Run: headless pygame with SDL's dummy video driver; simulated clock (each Clock.tick advances the game by its frame time, no real sleeping); random seed 0; keys injected as events and as key.get_pressed() state; no mouse input.
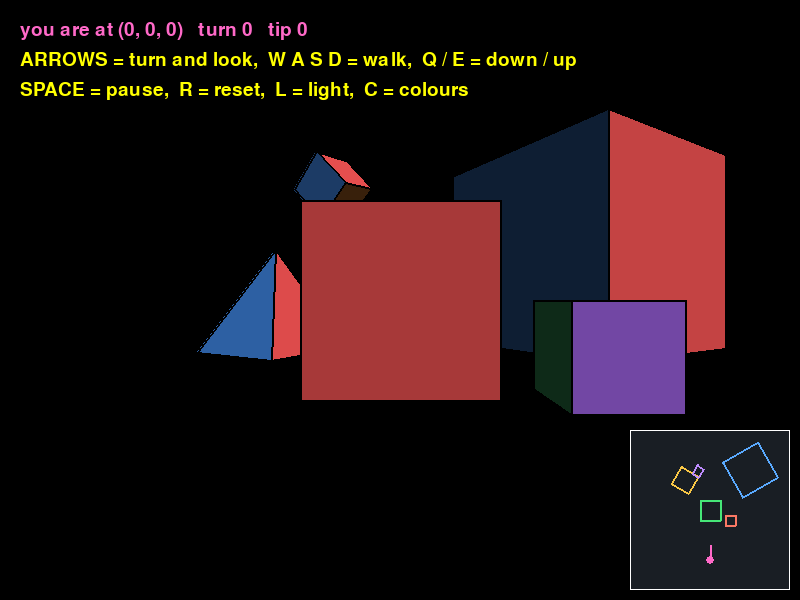
Frame 1 of 4 · flips 1–60 · no input
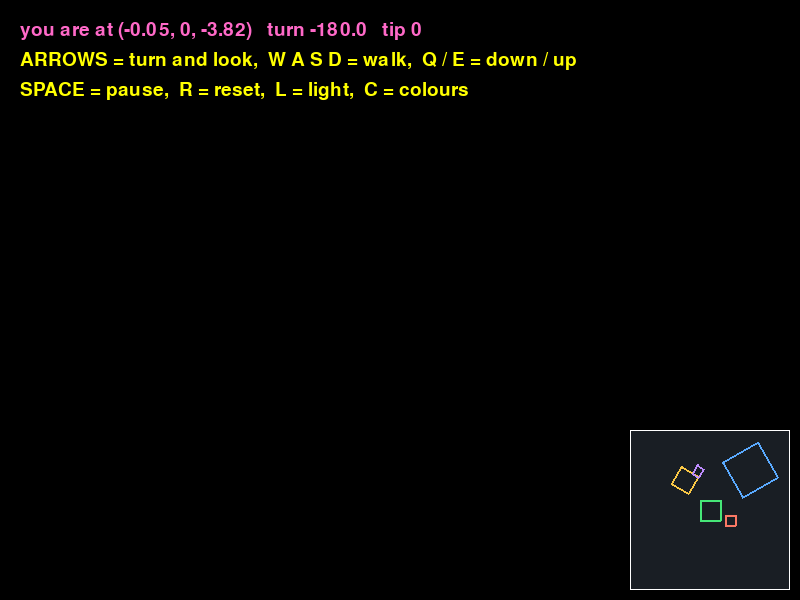
Frame 2 of 4 · flips 61–180 · tapped SPACE, RETURN · held RIGHT (→), D
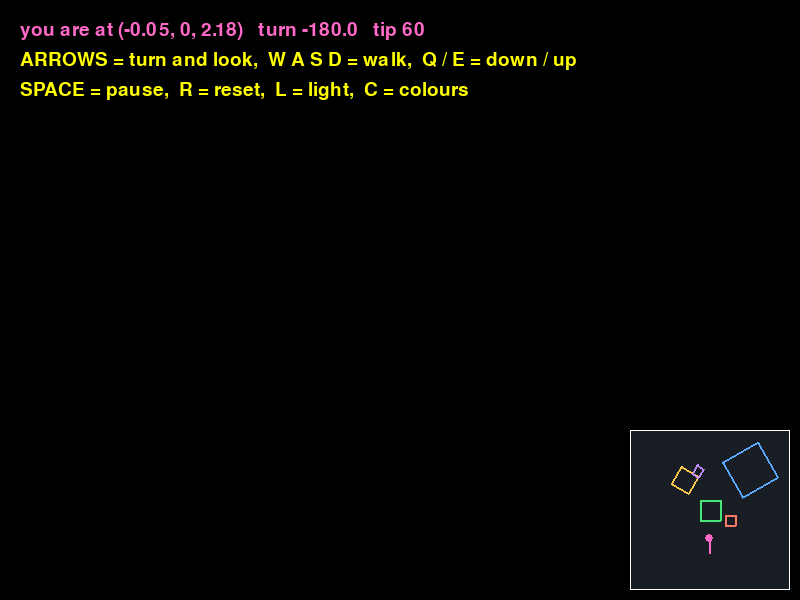
Frame 3 of 4 · flips 181–300 · held DOWN (↓), S
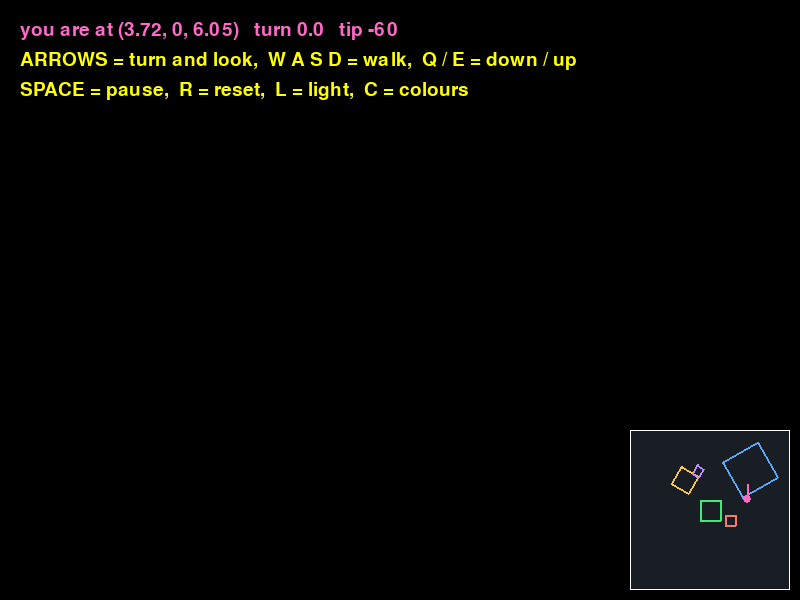
Frame 4 of 4 · flips 301–420 · held LEFT (←), A, UP (↑), W

The pygame program that drew these frames:

# ======================================================================
# LESSON 5 - STEP 2: EVERY THING GETS ITS OWN SIZE AND SPIN
# ----------------------------------------------------------------------
# Goal: five shapes, each with its OWN size and its OWN spin speed:
# a big cube, a small cube, a floating cube that tumbles, and more.
#
# What is new since step 1:
#
#   1. Three more keys in every thing's dictionary:
#        "size"   - 1 = normal, 2 = twice as big, 0.5 = half
#        "angles" - its spin right now, [tip, turn, roll] in degrees
#        "speeds" - degrees it spins each frame, (tip, turn, roll)
#
#   2. to_world() grows from ONE step to THREE:
#        size (multiply)  ->  spin (rotate_all)  ->  place (add position)
#      Size and spin happen round the thing's OWN centre, so they must
#      come BEFORE we add the position. (The lesson shows what goes
#      wrong if you place first.)
#
#   3. rotate_all() now takes the angles as a parameter, because each
#      thing has its own.
#
#   4. The light: each face's pointer is spun by the same angles, but
#      NOT sized, so it stays exactly 1 long.
#
#   5. keep_under_360() also handles NEGATIVE angles (for things that
#      spin the other way).
#
# The recipe for one corner of one thing, every frame:
#
#   SHAPE -> * size -> spin -> + position -> - camera -> undo turn -> undo tip -> NEAR -> project
#   (model points)            (WORLD)                                 (CAMERA)           (SCREEN)
#
# Controls:  LEFT / RIGHT = turn,   UP / DOWN = look up / down
#            W / S = walk forward / back,   A / D = step left / right
#            Q / E = go down / up
#            SPACE = pause the spinning,   R = reset
#            L = light on / off,   C = one colour per thing / face colours
# Run:  python step2_size_and_spin.py
# ======================================================================

import math
import pygame

pygame.init()
WIDTH = 800
HEIGHT = 600
screen = pygame.display.set_mode((WIDTH, HEIGHT))
pygame.display.set_caption("Lesson 5, step 2 - size and spin")
clock = pygame.time.Clock()
font = pygame.font.SysFont(None, 28)

BLACK = (0, 0, 0)
WHITE = (255, 255, 255)
YELLOW = (255, 255, 0)
PINK = (255, 105, 200)        # the colour we use for YOU (the camera)
MAP_BACK = (25, 30, 36)       # dark grey-blue behind the mini-map

# ---- One colour for each face direction (from Lesson 3) ---------------
RED = (235, 80, 80)          # faces pointing to the front (-z)
PURPLE = (160, 100, 230)     # faces pointing to the back  (+z)
BLUE = (70, 150, 255)        # faces pointing left         (-x)
GREEN = (70, 210, 120)       # faces pointing right        (+x)
GOLD = (245, 200, 60)        # faces pointing up           (+y)
ORANGE = (245, 140, 50)      # faces pointing down         (-y)

# ---- One colour for each THING (C key) --------------------------------
CUBE_GREEN = (70, 230, 120)
SKY_BLUE = (90, 170, 255)
SUN_GOLD = (250, 200, 70)
CORAL = (250, 120, 100)
LILAC = (190, 140, 255)
TEAL = (60, 210, 200)
ROSE = (255, 110, 170)

CENTRE_X = (WIDTH / 2)            # (800 / 2) = 400
CENTRE_Y = (HEIGHT / 2)           # (600 / 2) = 300
FOCAL = 400


# ======================================================================
# MODELS: the shape of a thing, in SHAPE coordinates (its own centre)
# ======================================================================

# ---- The cube's 8 corners (same as every lesson) ----------------------
cube_points = [
    (-1, -1, -1),   # 0  bottom-left-front
    ( 1, -1, -1),   # 1  bottom-right-front
    ( 1, -1,  1),   # 2  bottom-right-back
    (-1, -1,  1),   # 3  bottom-left-back
    (-1,  1, -1),   # 4  top-left-front
    ( 1,  1, -1),   # 5  top-right-front
    ( 1,  1,  1),   # 6  top-right-back
    (-1,  1,  1),   # 7  top-left-back
]

# ---- The cube's 6 faces -----------------------------------------------
# (step 1) each face is now THREE things:
#   (corners clockwise from outside,  colour,  pointer)
# The pointer is the arrow straight out of the face, 1 unit long.
# For a cube it is easy: the front face points to -z, so (0, 0, -1).
cube_faces = [
    ((4, 5, 1, 0), RED,    ( 0,  0, -1)),   # front
    ((6, 7, 3, 2), PURPLE, ( 0,  0,  1)),   # back
    ((7, 4, 0, 3), BLUE,   (-1,  0,  0)),   # left
    ((5, 6, 2, 1), GREEN,  ( 1,  0,  0)),   # right
    ((7, 6, 5, 4), GOLD,   ( 0,  1,  0)),   # top
    ((2, 3, 0, 1), ORANGE, ( 0, -1,  0)),   # bottom
]

# ---- (step 1) the pyramid's 5 corners ------------------------------------
# Corners 0 to 3 are EXACTLY the cube's 4 bottom corners, with the same
# numbers. Corner 4 is the tip, straight above the centre, at the
# height of the cube's top (y = 1). So a pyramid is the same height and
# width as a cube: 2 units each way.
pyramid_points = [
    (-1, -1, -1),   # 0  bottom-left-front
    ( 1, -1, -1),   # 1  bottom-right-front
    ( 1, -1,  1),   # 2  bottom-right-back
    (-1, -1,  1),   # 3  bottom-left-back
    ( 0,  1,  0),   # 4  the tip
]

# ---- (step 1) the pyramid's 5 faces --------------------------------------
# Four TRIANGLES (3 corners each) and one square base (4 corners).
# Still clockwise as seen from outside. Each triangle starts at the tip.
# The sloping pointers were worked out in the lesson (Part 2):
#   the slope rises 2 for every 1 across, so the arrow out of it is
#   (2 out, 1 up), shrunk to 1 unit long: divide by 2.236 (the square
#   root of ((2 * 2) + (1 * 1)) = 5)  ->  (0.894 out, 0.447 up).
pyramid_faces = [
    ((4, 1, 0),    RED,    ( 0,     0.447, -0.894)),   # front slope
    ((4, 3, 2),    PURPLE, ( 0,     0.447,  0.894)),   # back slope
    ((4, 0, 3),    BLUE,   (-0.894, 0.447,  0)),       # left slope
    ((4, 2, 1),    GREEN,  ( 0.894, 0.447,  0)),       # right slope
    ((2, 3, 0, 1), ORANGE, ( 0,    -1,      0)),       # base (bottom)
]

# ---- (step 1) a MODEL = a shape's points and faces, kept together --------
cube_model = {"points": cube_points, "faces": cube_faces}
pyramid_model = {"points": pyramid_points, "faces": pyramid_faces}


# ======================================================================
# THE WORLD
# ======================================================================

# ---- (step 1) THINGS: every shape in the world, in one list --------------
# Each thing is a dictionary (from the Python lists course):
#   "model"    - which shape (cube_model or pyramid_model)
#   "position" - where its centre is, in WORLD coordinates
#   "size"     - NEW: 1 = normal, 2 = twice as big, 0.5 = half
#   "angles"   - NEW: its spin right now: [tip, turn, roll] in degrees
#   "speeds"   - NEW: how many degrees it spins each frame (tip, turn, roll)
#   "colour"   - its one colour when you press C
#
# There is no floor yet (step 3), but we already place every thing as
# if it stands on one at y = -1, the bottom of the old cube. A thing of
# size s has its bottom s below its centre, so its centre y = (-1 + s):
#   size 1   -> y = (-1 + 1)   = 0
#   size 2   -> y = (-1 + 2)   = 1
#   size 0.5 -> y = (-1 + 0.5) = -0.5
#
# The list order does NOT matter: all faces are sorted together later.
things = [
    # The old cube, in its old place, standing still: corner 5 is at
    # WORLD (1, 1, 4) like in every lesson so far.
    {"model": cube_model, "position": (0, 0, 5), "size": 1,
     "angles": [0, 0, 0], "speeds": (0, 0, 0), "colour": CUBE_GREEN},

    # (step 1) a pyramid behind it and to the left. Its tip is at WORLD
    # (-2.5, 1, 8), which lands on the screen at exactly (275, 250).
    {"model": pyramid_model, "position": (-2.5, 0, 8), "size": 1,
     "angles": [0, 0, 0], "speeds": (0, 1, 0), "colour": SUN_GOLD},

    # NEW: a BIG cube, size 2, standing at y = -1 (centre y = 1). Turns
    # slowly: 0.5 a frame = 30 a second = one turn in 12 seconds.
    {"model": cube_model, "position": (4, 1, 9), "size": 2,
     "angles": [0, 0, 0], "speeds": (0, 0.5, 0), "colour": SKY_BLUE},

    # NEW: a SMALL cube, size 0.5, standing at y = -1 (centre -0.5), just to
    # the right of the old cube. Turns fast: 3 a frame = one turn in 2 s.
    {"model": cube_model, "position": (2, -0.5, 4), "size": 0.5,
     "angles": [0, 0, 0], "speeds": (0, 3, 0), "colour": CORAL},

    # NEW: a cube floating up high, tumbling with Lesson 2B's speeds.
    # It stands on nothing, so it can tip and roll freely.
    {"model": cube_model, "position": (-1.5, 2.5, 9), "size": 0.5,
     "angles": [0, 0, 0], "speeds": (0.5, 1, 0.25), "colour": LILAC},
]

# ---- Where YOU are (from Lesson 4, unchanged) ------------------------
cam_x = 0
cam_y = 0
cam_z = 0
cam_turn = 0        # degrees, positive = turned LEFT
cam_tip = 0         # degrees, positive = looking DOWN
TIP_LIMIT = 60
MOVE_SPEED = 0.05   # (0.05 * 60) = 3 units a second
TURN_SPEED = 1.5    # (1.5 * 60) = 90 degrees a second
NEAR = 0.1          # closer than this (CAMERA z) is not drawn

# ---- The light (from Lesson 3, unchanged) -----------------------------
LIGHT = (0.48, 0.6, -0.64)
AMBIENT = 0.2

spinning = True        # NEW: SPACE pauses every thing's spin
use_light = True
one_colour = False     # face colours, so you can watch each face turn

# ---- The mini-map (from Lesson 4, unchanged) --------------------------
MAP_LEFT = 630
MAP_TOP = 430
MAP_SIZE = 160
MAP_CX = (MAP_LEFT + (MAP_SIZE / 2))    # (630 + 80) = 710
MAP_CY = (MAP_TOP + 130)                # (430 + 130) = 560
MAP_SCALE = 10                          # 10 px for every 1 world unit


# ======================================================================
# FUNCTIONS
# ======================================================================

# ---- The three turns (from Lesson 2B, unchanged) -----------------------
def rotate_x(point_3d, angle_degrees):
    """TIP one point around the x axis (+y swings toward +z)."""
    x, y, z = point_3d
    angle_radians = math.radians(angle_degrees)
    cos_a = math.cos(angle_radians)
    sin_a = math.sin(angle_radians)
    new_x = x
    new_y = (y * cos_a) - (z * sin_a)
    new_z = (y * sin_a) + (z * cos_a)
    return (new_x, new_y, new_z)


def rotate_y(point_3d, angle_degrees):
    """TURN one point around the y axis (+x swings toward +z)."""
    x, y, z = point_3d
    angle_radians = math.radians(angle_degrees)
    cos_a = math.cos(angle_radians)
    sin_a = math.sin(angle_radians)
    new_x = (x * cos_a) - (z * sin_a)
    new_y = y
    new_z = (x * sin_a) + (z * cos_a)
    return (new_x, new_y, new_z)


def rotate_z(point_3d, angle_degrees):
    """ROLL one point around the z axis (+x swings toward +y)."""
    x, y, z = point_3d
    angle_radians = math.radians(angle_degrees)
    cos_a = math.cos(angle_radians)
    sin_a = math.sin(angle_radians)
    new_x = (x * cos_a) - (y * sin_a)
    new_y = (x * sin_a) + (y * cos_a)
    new_z = z
    return (new_x, new_y, new_z)


def rotate_all(point_3d, angles):
    """Spin one point: tip, then turn, then roll (Lesson 2B's order).

    CHANGED: the angles come IN as a list [tip, turn, roll],
    because every thing now has its OWN angles. Before, there was only
    one cube, so the angles could live in global variables.
    """
    p = rotate_x(point_3d, angles[0])
    p = rotate_y(p, angles[1])
    p = rotate_z(p, angles[2])
    return p


def to_world(shape_point, thing):
    """NEW: one SHAPE point of a thing -> a WORLD point.

    1. size:  multiply by the thing's size (grow or shrink round its
              own centre).
    2. spin:  turn it by the thing's own angles.
    3. place: add the thing's position.

    Worked example (lesson Part 5): the small cube, size 0.5, still,
    at (2, -0.5, 4). Its corner 5 is SHAPE (1, 1, -1):
        1. ((1 * 0.5), (1 * 0.5), (-1 * 0.5)) = (0.5, 0.5, -0.5)
        2. angles 0                           = no change
        3. ((0.5 + 2), (0.5 + -0.5), (-0.5 + 4)) = (2.5, 0, 3.5)
    """
    x, y, z = shape_point
    size = thing["size"]
    sized = ( (x * size), (y * size), (z * size) )         # 1. size
    spun = rotate_all(sized, thing["angles"])               # 2. spin
    pos_x, pos_y, pos_z = thing["position"]
    sx, sy, sz = spun
    return ( (sx + pos_x), (sy + pos_y), (sz + pos_z) )     # 3. place


def to_camera(world_point):
    """One WORLD point -> one CAMERA point (from Lesson 4, unchanged).
    Subtract where you stand, undo your turn, undo your tip."""
    x, y, z = world_point
    moved = ( (x - cam_x), (y - cam_y), (z - cam_z) )
    turned = rotate_y(moved, (-cam_turn))
    tipped = rotate_x(turned, (-cam_tip))
    return tipped


def project(point_3d):
    """One CAMERA point -> one SCREEN point (from Lesson 1).
    Only ever call this with z >= NEAR, so we never divide by 0."""
    x, y, z = point_3d
    screen_x = CENTRE_X + ( (x * FOCAL) / z )
    screen_y = CENTRE_Y - ( (y * FOCAL) / z )
    return (screen_x, screen_y)


def average_z(corners, camera_points):
    """How far away is this face? (from Lesson 3, uses CAMERA points).

    It divides by len(corners), so it works for a triangle (3 corners)
    just as well as for a square (4). Nothing to change!
    """
    total = 0
    for corner_number in corners:
        x, y, z = camera_points[corner_number]
        total = (total + z)
    return (total / len(corners))


def is_facing_you(face_points):
    """The clock test (from Lesson 3, unchanged). It only looks at the
    first 3 corners, so it works for triangles too."""
    a_x, a_y = face_points[0]
    b_x, b_y = face_points[1]
    c_x, c_y = face_points[2]
    arrow_a_x = (b_x - a_x)
    arrow_a_y = (b_y - a_y)
    arrow_b_x = (c_x - a_x)
    arrow_b_y = (c_y - a_y)
    cross = ( (arrow_a_x * arrow_b_y) - (arrow_a_y * arrow_b_x) )
    return (cross > 0)


def dot(arrow_1, arrow_2):
    """The dot product (from Lesson 3)."""
    x1, y1, z1 = arrow_1
    x2, y2, z2 = arrow_2
    return ( (x1 * x2) + (y1 * y2) + (z1 * z2) )


def shade_colour(colour, pointer):
    """Brighter when the face points at the light (from Lesson 3)."""
    brightness = dot(pointer, LIGHT)
    if brightness < 0:
        brightness = 0
    shade = ( AMBIENT + ( (1 - AMBIENT) * brightness ) )
    red, green, blue = colour
    return ( round(red * shade), round(green * shade), round(blue * shade) )


def keep_under_360(angle):
    """Keep an angle between 0 and 360.
    CHANGED: a NEGATIVE speed (the big pyramid) counts DOWN,
    so we also add 360 when it drops below 0."""
    if angle >= 360:
        angle = (angle - 360)
    if angle < 0:
        angle = (angle + 360)
    return angle


def add_faces_of(thing, faces_to_draw):
    """(step 1) work out every face of ONE thing and add the ones we
    should paint to the shared list faces_to_draw.

    This is Lesson 4's face loop, moved into a function so we can run
    it once for EACH thing. Every thing adds to the SAME list, so the
    painter's sort later sees all faces of all things together.
    """
    model = thing["model"]

    # ---- spin -> place -> camera, for every corner of this thing ----
    camera_points = []
    screen_points = []
    for p in model["points"]:
        world = to_world(p, thing)                     # WORLD
        camera = to_camera(world)                      # CAMERA
        camera_points.append(camera)
        if camera[2] >= NEAR:
            screen_points.append(project(camera))      # SCREEN
        else:
            screen_points.append(None)

    for corners, face_colour, pointer in model["faces"]:
        # 0. skip the face if ANY corner is too close or behind you.
        too_close = False
        for corner_number in corners:
            if camera_points[corner_number][2] < NEAR:
                too_close = True
        if too_close:
            continue

        face_points = []
        for corner_number in corners:
            face_points.append(screen_points[corner_number])

        # 1. The clock test (Lesson 3).
        if not is_facing_you(face_points):
            continue

        # 2. How far away is it? (CAMERA z, Lesson 4)
        distance = average_z(corners, camera_points)

        # 3. What colour?
        colour = face_colour
        if one_colour:
            colour = thing["colour"]
        if use_light:
            # NEW: the pointer must spin WITH the thing, so we turn
            # it by the same angles. We do NOT multiply it by the size:
            # a bigger face still points the same way, and the arrow
            # must stay exactly 1 long for the light maths.
            spun_pointer = rotate_all(pointer, thing["angles"])
            colour = shade_colour(colour, spun_pointer)

        faces_to_draw.append( (distance, face_points, colour) )


def to_map(x, z):
    """A WORLD (x, z) -> a pixel on the mini-map (from Lesson 4)."""
    map_x = MAP_CX + (x * MAP_SCALE)
    map_y = MAP_CY - (z * MAP_SCALE)
    return (map_x, map_y)


def draw_map():
    """Draw the mini-map: every thing's base and you, from above.

    (step 1) a loop over ALL things. Corners 0, 1, 2, 3 are the bottom
    corners of BOTH models (that is why the pyramid's base uses the
    cube's numbers), so the same 4 numbers work for every thing.
    """
    box = pygame.Rect(MAP_LEFT, MAP_TOP, MAP_SIZE, MAP_SIZE)
    pygame.draw.rect(screen, MAP_BACK, box)
    screen.set_clip(box)
    for thing in things:
        outline = []
        for corner_number in (0, 1, 2, 3):
            corner = thing["model"]["points"][corner_number]
            x, y, z = to_world(corner, thing)
            outline.append(to_map(x, z))
        pygame.draw.polygon(screen, thing["colour"], outline, 2)
    forward_x, forward_y, forward_z = rotate_y((0, 0, 1), cam_turn)
    you = to_map(cam_x, cam_z)
    nose = to_map( (cam_x + (forward_x * 1.5)), (cam_z + (forward_z * 1.5)) )
    pygame.draw.line(screen, PINK, you, nose, 2)
    pygame.draw.circle(screen, PINK, you, 4)
    screen.set_clip(None)
    pygame.draw.rect(screen, WHITE, box, 1)


# ======================================================================
# THE MAIN LOOP
# ======================================================================
running = True
while running:
    for event in pygame.event.get():
        if event.type == pygame.QUIT:
            running = False
        if event.type == pygame.KEYDOWN:
            if event.key == pygame.K_SPACE:
                spinning = not spinning
            if event.key == pygame.K_l:
                use_light = not use_light
            if event.key == pygame.K_c:
                one_colour = not one_colour
            if event.key == pygame.K_r:          # back to the start
                cam_x = 0
                cam_y = 0
                cam_z = 0
                cam_turn = 0
                cam_tip = 0
                for thing in things:
                    thing["angles"] = [0, 0, 0]

    # ---- Keys you HOLD (from Lesson 4, unchanged) ---------------------
    keys = pygame.key.get_pressed()
    if keys[pygame.K_LEFT]:
        cam_turn = (cam_turn + TURN_SPEED)
    if keys[pygame.K_RIGHT]:
        cam_turn = (cam_turn - TURN_SPEED)
    if keys[pygame.K_UP]:
        cam_tip = (cam_tip - TURN_SPEED)
    if keys[pygame.K_DOWN]:
        cam_tip = (cam_tip + TURN_SPEED)
    if cam_tip > TIP_LIMIT:
        cam_tip = TIP_LIMIT
    if cam_tip < (-TIP_LIMIT):
        cam_tip = (-TIP_LIMIT)

    forward_x, forward_y, forward_z = rotate_y((0, 0, 1), cam_turn)
    right_x, right_y, right_z = rotate_y((1, 0, 0), cam_turn)
    if keys[pygame.K_w]:
        cam_x = (cam_x + (forward_x * MOVE_SPEED))
        cam_z = (cam_z + (forward_z * MOVE_SPEED))
    if keys[pygame.K_s]:
        cam_x = (cam_x - (forward_x * MOVE_SPEED))
        cam_z = (cam_z - (forward_z * MOVE_SPEED))
    if keys[pygame.K_d]:
        cam_x = (cam_x + (right_x * MOVE_SPEED))
        cam_z = (cam_z + (right_z * MOVE_SPEED))
    if keys[pygame.K_a]:
        cam_x = (cam_x - (right_x * MOVE_SPEED))
        cam_z = (cam_z - (right_z * MOVE_SPEED))
    if keys[pygame.K_e]:
        cam_y = (cam_y + MOVE_SPEED)
    if keys[pygame.K_q]:
        cam_y = (cam_y - MOVE_SPEED)

    # ---- NEW: every thing spins at its OWN speeds --------------------
    if spinning:
        for thing in things:
            angles = thing["angles"]
            speeds = thing["speeds"]
            angles[0] = keep_under_360( (angles[0] + speeds[0]) )   # tip
            angles[1] = keep_under_360( (angles[1] + speeds[1]) )   # turn
            angles[2] = keep_under_360( (angles[2] + speeds[2]) )   # roll

    screen.fill(BLACK)

    # ---- (step 1) ONE list for the faces of EVERY thing --------------------
    faces_to_draw = []
    for thing in things:
        add_faces_of(thing, faces_to_draw)

    # ---- The painter's method: furthest first, ALL faces together ----
    faces_to_draw.sort(reverse=True)
    for distance, face_points, colour in faces_to_draw:
        pygame.draw.polygon(screen, colour, face_points)
        pygame.draw.polygon(screen, BLACK, face_points, 2)

    draw_map()

    text = ("you are at (" + str(round(cam_x, 2)) + ", " +
            str(round(cam_y, 2)) + ", " + str(round(cam_z, 2)) + ")")
    text = (text + "   turn " + str(round(cam_turn, 1)) +
            "   tip " + str(round(cam_tip, 1)))
    screen.blit(font.render(text, True, PINK), (20, 20))
    screen.blit(font.render("ARROWS = turn and look,  W A S D = walk,  Q / E = down / up", True, YELLOW), (20, 50))
    screen.blit(font.render("SPACE = pause,  R = reset,  L = light,  C = colours", True, YELLOW), (20, 80))

    pygame.display.flip()
    clock.tick(60)

pygame.quit()

# ----------------------------------------------------------------------
# TRY THIS:
#   * Make the big cube size 3. Where must its centre y go so it still
#     stands at y = -1?  (-1 + 3) = 2.
#   * Give the old cube "speeds": (0, 1, 0) so it turns like Lesson 2.
#   * In to_world(), add the position FIRST and then size it. Watch the
#     big cube jump away to (8, 2, 18). Why?
#   * Size the pointer too (multiply it by size) and look at the big
#     cube's top. Is it brighter than it should be? (Lesson 3: the
#     arrow must be 1 long.)
# ----------------------------------------------------------------------
